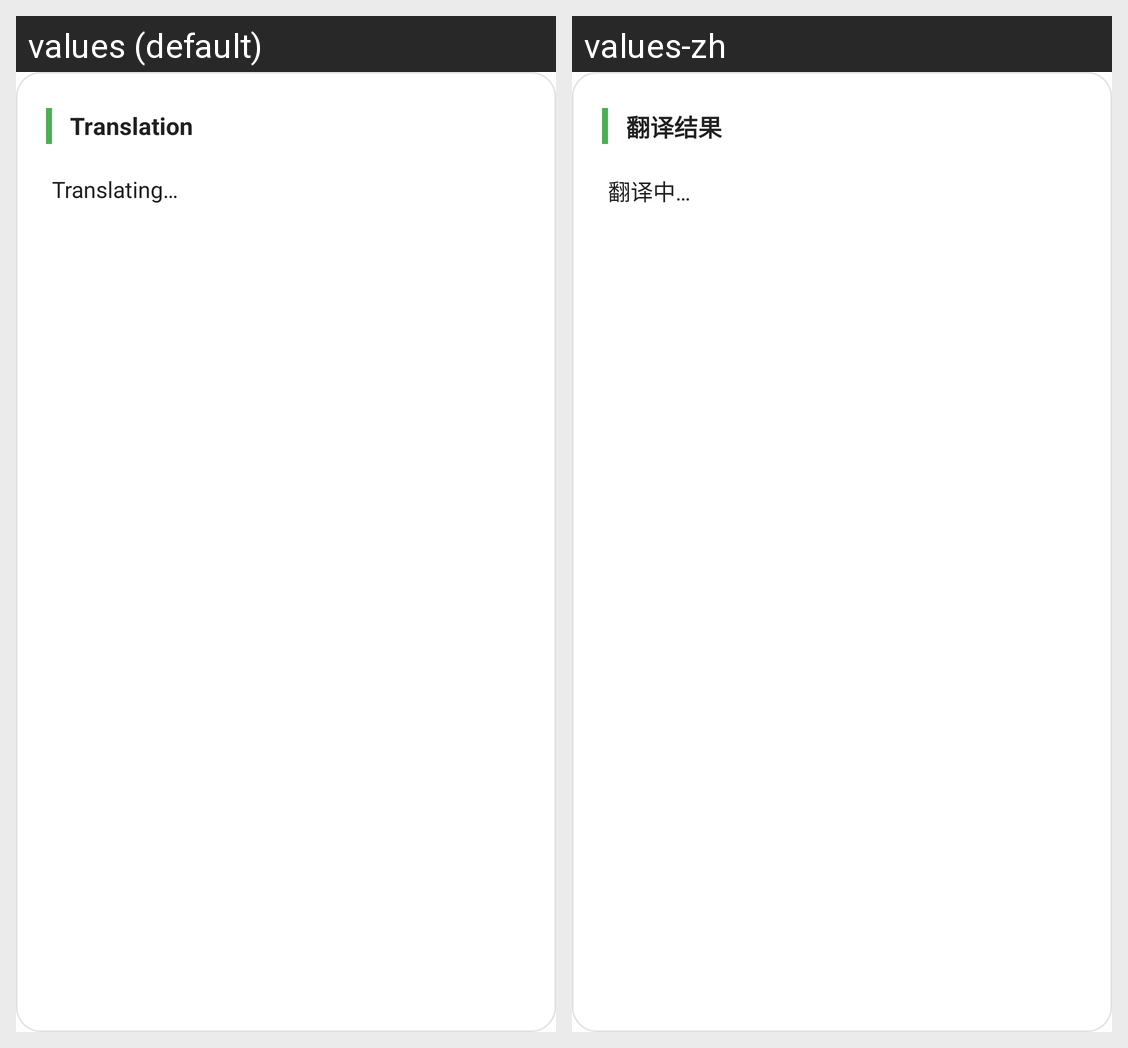

For this localized Android screen grid, give each drawn string resource with its value in every locale shown.
Android screen res/layout/view_translation_popup.xml rendered under 2 locales, left to right: values (default), values-zh. Device: Nexus 5 (rendered at 1080×1920; each locale shown at half size, 540×960, under a caption strip naming it); theme Theme.BubbleTranslate.
Strings drawn on this screen, with the default value and each locale's value (text and hints the layout hard-codes, and strings that could not be matched under every locale, appear in the picture but are not listed):

translation_result
  values: Translation
  values-zh: 翻译结果

translating
  values: Translating…
  values-zh: 翻译中…
